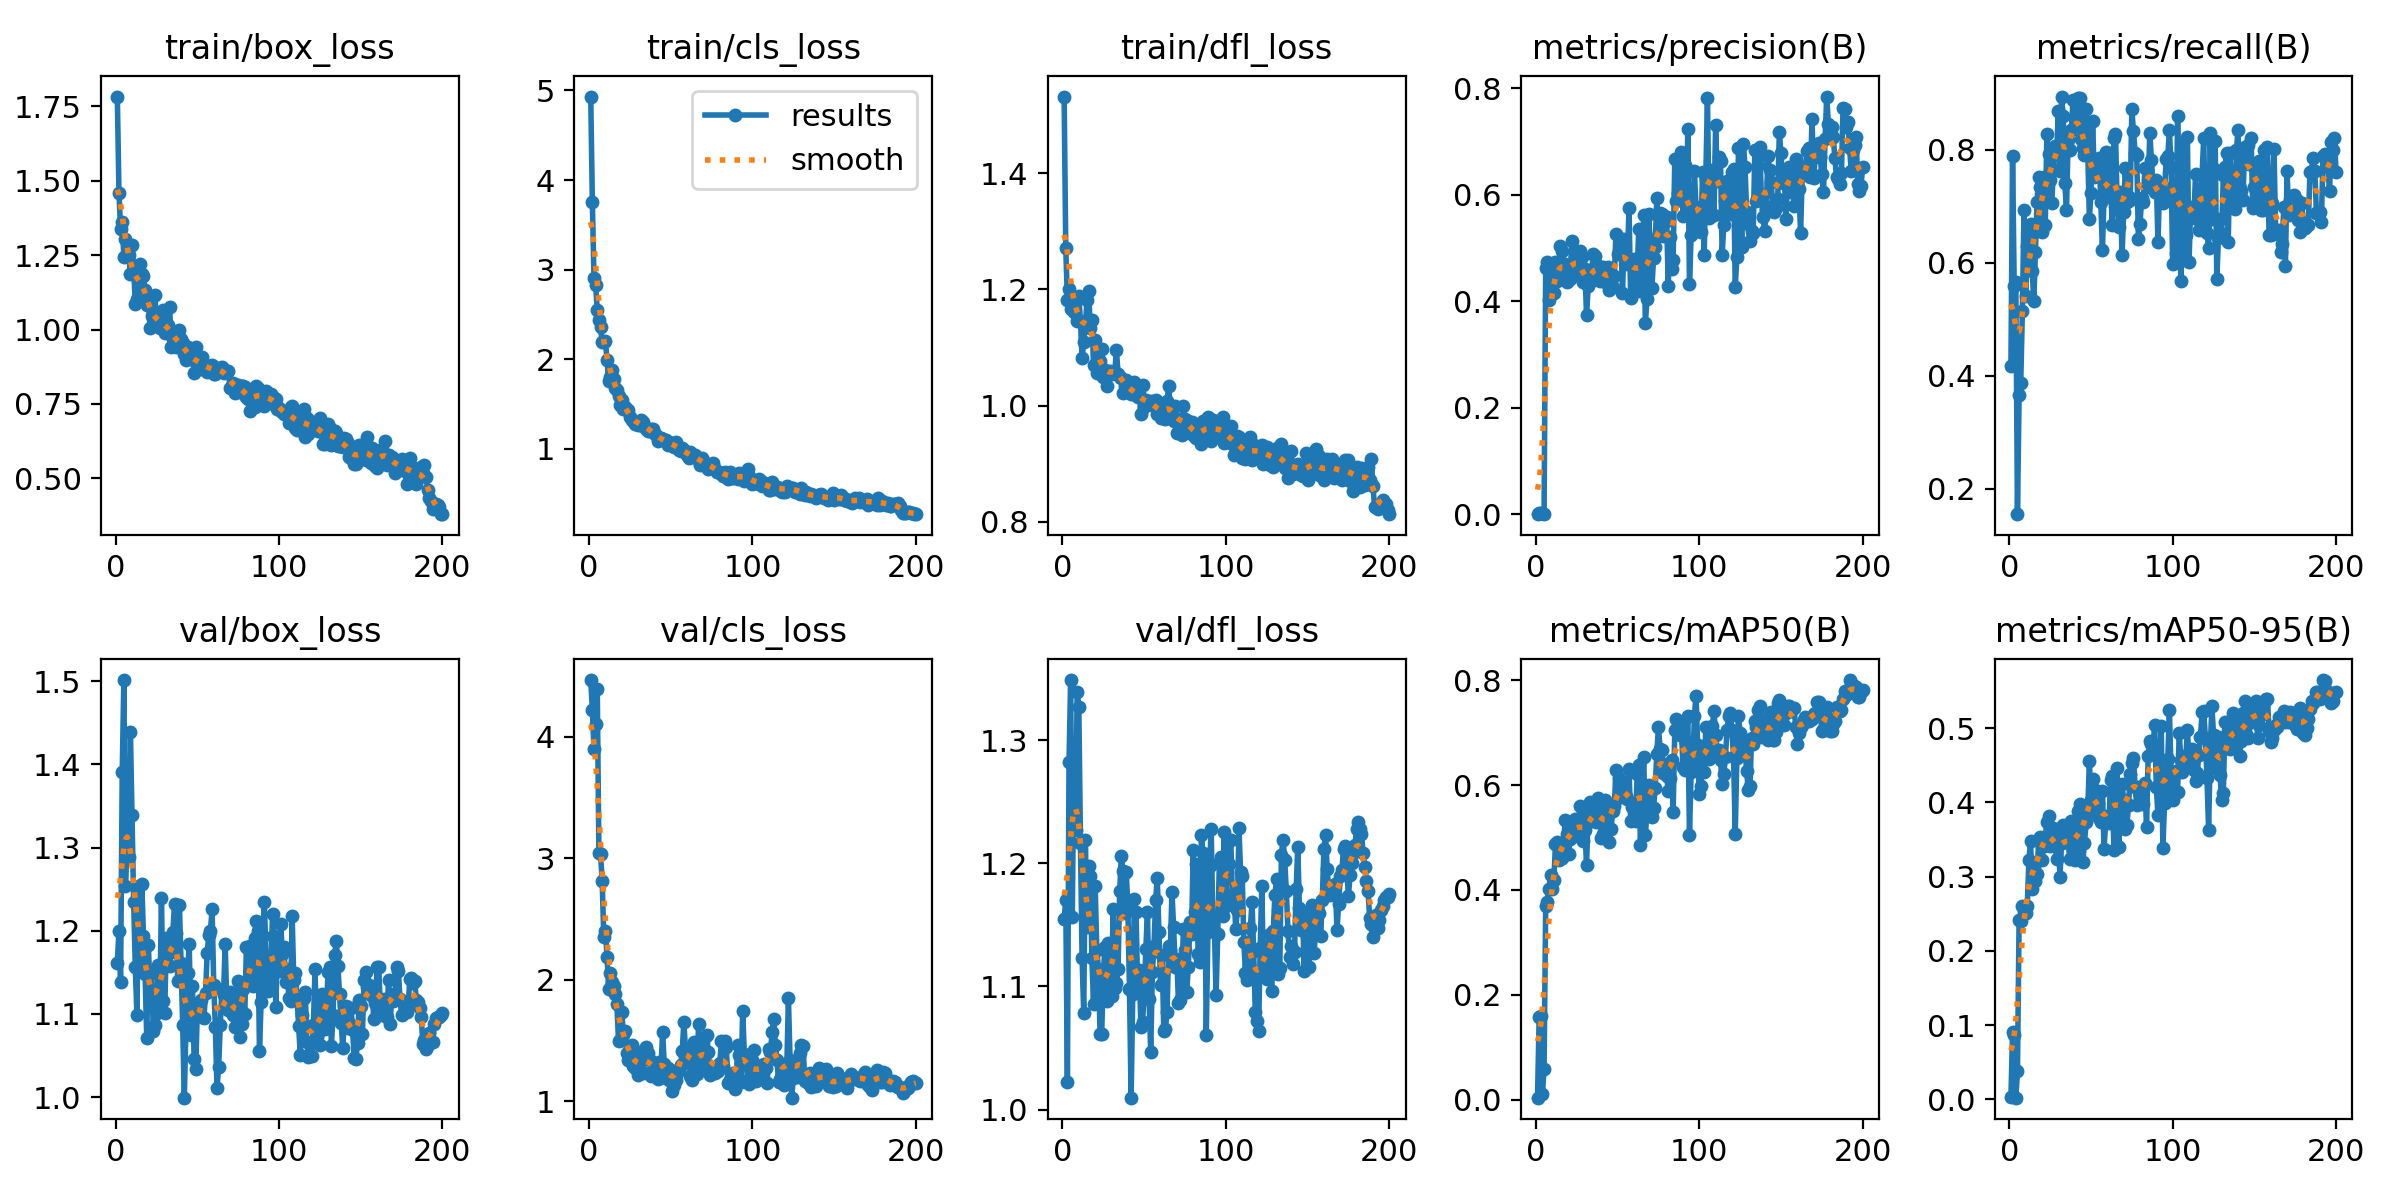

The table this chart was drawn from, first rows:
epoch, train/box_loss, train/cls_loss, train/dfl_loss, metrics/precision(B), metrics/recall(B), metrics/mAP50(B), metrics/mAP50-95(B), val/box_loss, val/cls_loss, val/dfl_loss, lr/pg0, lr/pg1, lr/pg2
1, 1.782, 4.932, 1.532, 0.0014, 0.4167, 0.00401, 0.00246, 1.161, 4.468, 1.155, 0.0002167, 0.0002167, 0.0002167
2, 1.458, 3.752, 1.271, 0.00262, 0.7887, 0.1578, 0.09041, 1.2, 4.223, 1.17, 0.0004479, 0.0004479, 0.0004479
3, 1.337, 2.905, 1.183, 0.00199, 0.5595, 0.1592, 0.08712, 1.139, 3.897, 1.023, 0.0006767, 0.0006767, 0.0006767
4, 1.361, 2.828, 1.2, 0.00186, 0.5655, 0.01064, 0.00209, 1.391, 4.109, 1.282, 0.0009032, 0.0009032, 0.0009032
5, 1.243, 2.549, 1.167, 0.00051, 0.1548, 0.05939, 0.0378, 1.501, 4.396, 1.349, 0.001128, 0.001128, 0.001128
6, 1.305, 2.437, 1.187, 0.4627, 0.3652, 0.3692, 0.2415, 1.254, 3.045, 1.156, 0.001349, 0.001349, 0.001349
7, 1.246, 2.361, 1.161, 0.4733, 0.3863, 0.3777, 0.2402, 1.319, 3.036, 1.297, 0.001569, 0.001569, 0.001569
8, 1.25, 2.19, 1.182, 0.4026, 0.5147, 0.4026, 0.2606, 1.288, 2.817, 1.227, 0.001609, 0.001609, 0.001609
9, 1.185, 2.191, 1.146, 0.4169, 0.6935, 0.4291, 0.2524, 1.439, 2.352, 1.339, 0.001601, 0.001601, 0.001601
10, 1.282, 2.209, 1.189, 0.4451, 0.5417, 0.4023, 0.2512, 1.339, 2.404, 1.327, 0.001593, 0.001593, 0.001593
11, 1.203, 1.987, 1.145, 0.4159, 0.6304, 0.4188, 0.2599, 1.234, 2.19, 1.216, 0.001584, 0.001584, 0.001584
12, 1.087, 1.757, 1.081, 0.4731, 0.6577, 0.488, 0.3217, 1.156, 1.925, 1.123, 0.001576, 0.001576, 0.001576
13, 1.102, 1.798, 1.109, 0.4381, 0.6696, 0.4919, 0.3477, 1.099, 2.053, 1.078, 0.001568, 0.001568, 0.001568
14, 1.173, 1.879, 1.138, 0.4626, 0.5863, 0.4566, 0.2837, 1.254, 1.982, 1.219, 0.00156, 0.00156, 0.00156
15, 1.22, 1.778, 1.182, 0.5032, 0.5327, 0.467, 0.3119, 1.157, 1.945, 1.148, 0.001551, 0.001551, 0.001551
16, 1.185, 1.684, 1.197, 0.4946, 0.619, 0.4603, 0.2941, 1.256, 1.88, 1.198, 0.001543, 0.001543, 0.001543
17, 1.181, 1.657, 1.134, 0.4522, 0.7083, 0.4908, 0.3037, 1.194, 1.797, 1.19, 0.001535, 0.001535, 0.001535
18, 1.134, 1.586, 1.148, 0.4699, 0.753, 0.5331, 0.3503, 1.148, 1.499, 1.123, 0.001527, 0.001527, 0.001527
19, 1.081, 1.49, 1.07, 0.4362, 0.7351, 0.5059, 0.3538, 1.071, 1.507, 1.086, 0.001519, 0.001519, 0.001519
20, 1.099, 1.544, 1.112, 0.4469, 0.6548, 0.4684, 0.3227, 1.183, 1.737, 1.182, 0.00151, 0.00151, 0.00151
21, 1.007, 1.449, 1.055, 0.4424, 0.753, 0.4967, 0.3407, 1.128, 1.545, 1.13, 0.001502, 0.001502, 0.001502
22, 1.044, 1.472, 1.081, 0.514, 0.6665, 0.5128, 0.3528, 1.149, 1.579, 1.115, 0.001494, 0.001494, 0.001494
23, 1.01, 1.429, 1.077, 0.4501, 0.8287, 0.5279, 0.3736, 1.08, 1.394, 1.062, 0.001486, 0.001486, 0.001486
24, 1.115, 1.436, 1.097, 0.4827, 0.7928, 0.5355, 0.3817, 1.087, 1.342, 1.061, 0.001477, 0.001477, 0.001477
25, 1.026, 1.353, 1.049, 0.4841, 0.747, 0.5095, 0.3411, 1.101, 1.375, 1.112, 0.001469, 0.001469, 0.001469
26, 1.014, 1.319, 1.062, 0.4693, 0.7054, 0.5028, 0.3468, 1.159, 1.463, 1.132, 0.001461, 0.001461, 0.001461
27, 1.006, 1.308, 1.034, 0.4949, 0.767, 0.5603, 0.3656, 1.109, 1.289, 1.088, 0.001453, 0.001453, 0.001453
28, 1.009, 1.276, 1.054, 0.4822, 0.8065, 0.5388, 0.3421, 1.239, 1.275, 1.136, 0.001444, 0.001444, 0.001444
29, 1.065, 1.29, 1.06, 0.4368, 0.7917, 0.4928, 0.3236, 1.116, 1.33, 1.107, 0.001436, 0.001436, 0.001436
30, 0.9885, 1.269, 1.054, 0.4611, 0.869, 0.514, 0.353, 1.101, 1.214, 1.092, 0.001428, 0.001428, 0.001428
31, 0.9983, 1.268, 1.057, 0.3736, 0.7621, 0.4477, 0.3001, 1.191, 1.409, 1.163, 0.001419, 0.001419, 0.001419
32, 1.015, 1.325, 1.058, 0.4284, 0.8947, 0.548, 0.3453, 1.172, 1.25, 1.098, 0.001411, 0.001411, 0.001411
33, 1.077, 1.302, 1.095, 0.4361, 0.8601, 0.5674, 0.3699, 1.157, 1.232, 1.103, 0.001403, 0.001403, 0.001403
34, 0.9428, 1.247, 1.055, 0.4473, 0.7411, 0.5323, 0.3463, 1.185, 1.403, 1.114, 0.001395, 0.001395, 0.001395
35, 0.9665, 1.22, 1.048, 0.4881, 0.6935, 0.552, 0.3679, 1.198, 1.444, 1.177, 0.001386, 0.001386, 0.001386
36, 0.9595, 1.2, 1.047, 0.4847, 0.8185, 0.5615, 0.3477, 1.232, 1.4, 1.206, 0.001378, 0.001378, 0.001378
37, 0.9424, 1.199, 1.022, 0.4693, 0.8005, 0.5305, 0.324, 1.197, 1.338, 1.194, 0.00137, 0.00137, 0.00137
38, 0.9578, 1.216, 1.034, 0.4657, 0.8352, 0.5747, 0.3752, 1.139, 1.206, 1.16, 0.001362, 0.001362, 0.001362
39, 0.9977, 1.223, 1.044, 0.4379, 0.8887, 0.5511, 0.3267, 1.231, 1.25, 1.193, 0.001353, 0.001353, 0.001353
40, 0.9669, 1.174, 1.028, 0.4604, 0.8563, 0.4989, 0.3219, 1.162, 1.292, 1.166, 0.001345, 0.001345, 0.001345
41, 0.9532, 1.152, 1.031, 0.4636, 0.8423, 0.5064, 0.3361, 1.086, 1.237, 1.098, 0.001337, 0.001337, 0.001337
42, 0.9178, 1.085, 1.02, 0.4361, 0.893, 0.5707, 0.3884, 0.9993, 1.187, 1.01, 0.001329, 0.001329, 0.001329
43, 0.8986, 1.124, 1.02, 0.4527, 0.892, 0.5489, 0.3982, 1.083, 1.324, 1.093, 0.00132, 0.00132, 0.00132
44, 0.9411, 1.121, 1.04, 0.4649, 0.8198, 0.517, 0.3661, 1.15, 1.266, 1.171, 0.001312, 0.001312, 0.001312
45, 0.9162, 1.109, 1.023, 0.4215, 0.8041, 0.4914, 0.3201, 1.184, 1.574, 1.161, 0.001304, 0.001304, 0.001304
46, 0.9049, 1.093, 1.015, 0.4284, 0.7915, 0.5171, 0.3451, 1.075, 1.303, 1.1, 0.001296, 0.001296, 0.001296
47, 0.9016, 1.095, 1.022, 0.4267, 0.872, 0.5509, 0.373, 1.134, 1.194, 1.113, 0.001287, 0.001287, 0.001287
48, 0.8541, 1.046, 0.9849, 0.4474, 0.8006, 0.5592, 0.3857, 1.046, 1.274, 1.067, 0.001279, 0.001279, 0.001279
49, 0.9407, 1.054, 1.035, 0.527, 0.6786, 0.6293, 0.4557, 1.034, 1.179, 1.071, 0.001271, 0.001271, 0.001271
50, 0.8892, 1.067, 0.998, 0.4889, 0.7238, 0.5759, 0.4033, 1.109, 1.189, 1.094, 0.001263, 0.001263, 0.001263
51, 0.8956, 1.068, 1.009, 0.4913, 0.8507, 0.6125, 0.4312, 1.104, 1.089, 1.13, 0.001254, 0.001254, 0.001254
52, 0.8683, 1.025, 1.005, 0.5173, 0.753, 0.6077, 0.4179, 1.117, 1.138, 1.16, 0.001246, 0.001246, 0.001246
53, 0.9093, 1.074, 1.005, 0.4161, 0.7535, 0.5821, 0.3953, 1.097, 1.174, 1.09, 0.001238, 0.001238, 0.001238
54, 0.8661, 1.015, 1.009, 0.5162, 0.7711, 0.5845, 0.3989, 1.095, 1.234, 1.047, 0.00123, 0.00123, 0.00123
55, 0.8764, 0.9894, 1.001, 0.4698, 0.7861, 0.5797, 0.3788, 1.125, 1.267, 1.112, 0.001221, 0.001221, 0.001221
56, 0.8558, 0.9712, 1.003, 0.4792, 0.7083, 0.5737, 0.374, 1.174, 1.3, 1.133, 0.001213, 0.001213, 0.001213
57, 0.8758, 1.008, 1.009, 0.5743, 0.622, 0.6313, 0.416, 1.195, 1.412, 1.17, 0.001205, 0.001205, 0.001205
58, 0.8758, 0.9922, 0.9853, 0.407, 0.7202, 0.5314, 0.3374, 1.2, 1.654, 1.188, 0.001197, 0.001197, 0.001197
59, 0.8822, 0.9687, 0.9986, 0.4142, 0.7959, 0.5589, 0.3739, 1.226, 1.422, 1.144, 0.001188, 0.001188, 0.001188
60, 0.852, 0.9325, 0.9786, 0.4787, 0.7172, 0.5565, 0.3815, 1.135, 1.429, 1.101, 0.00118, 0.00118, 0.00118
... 140 more rows
